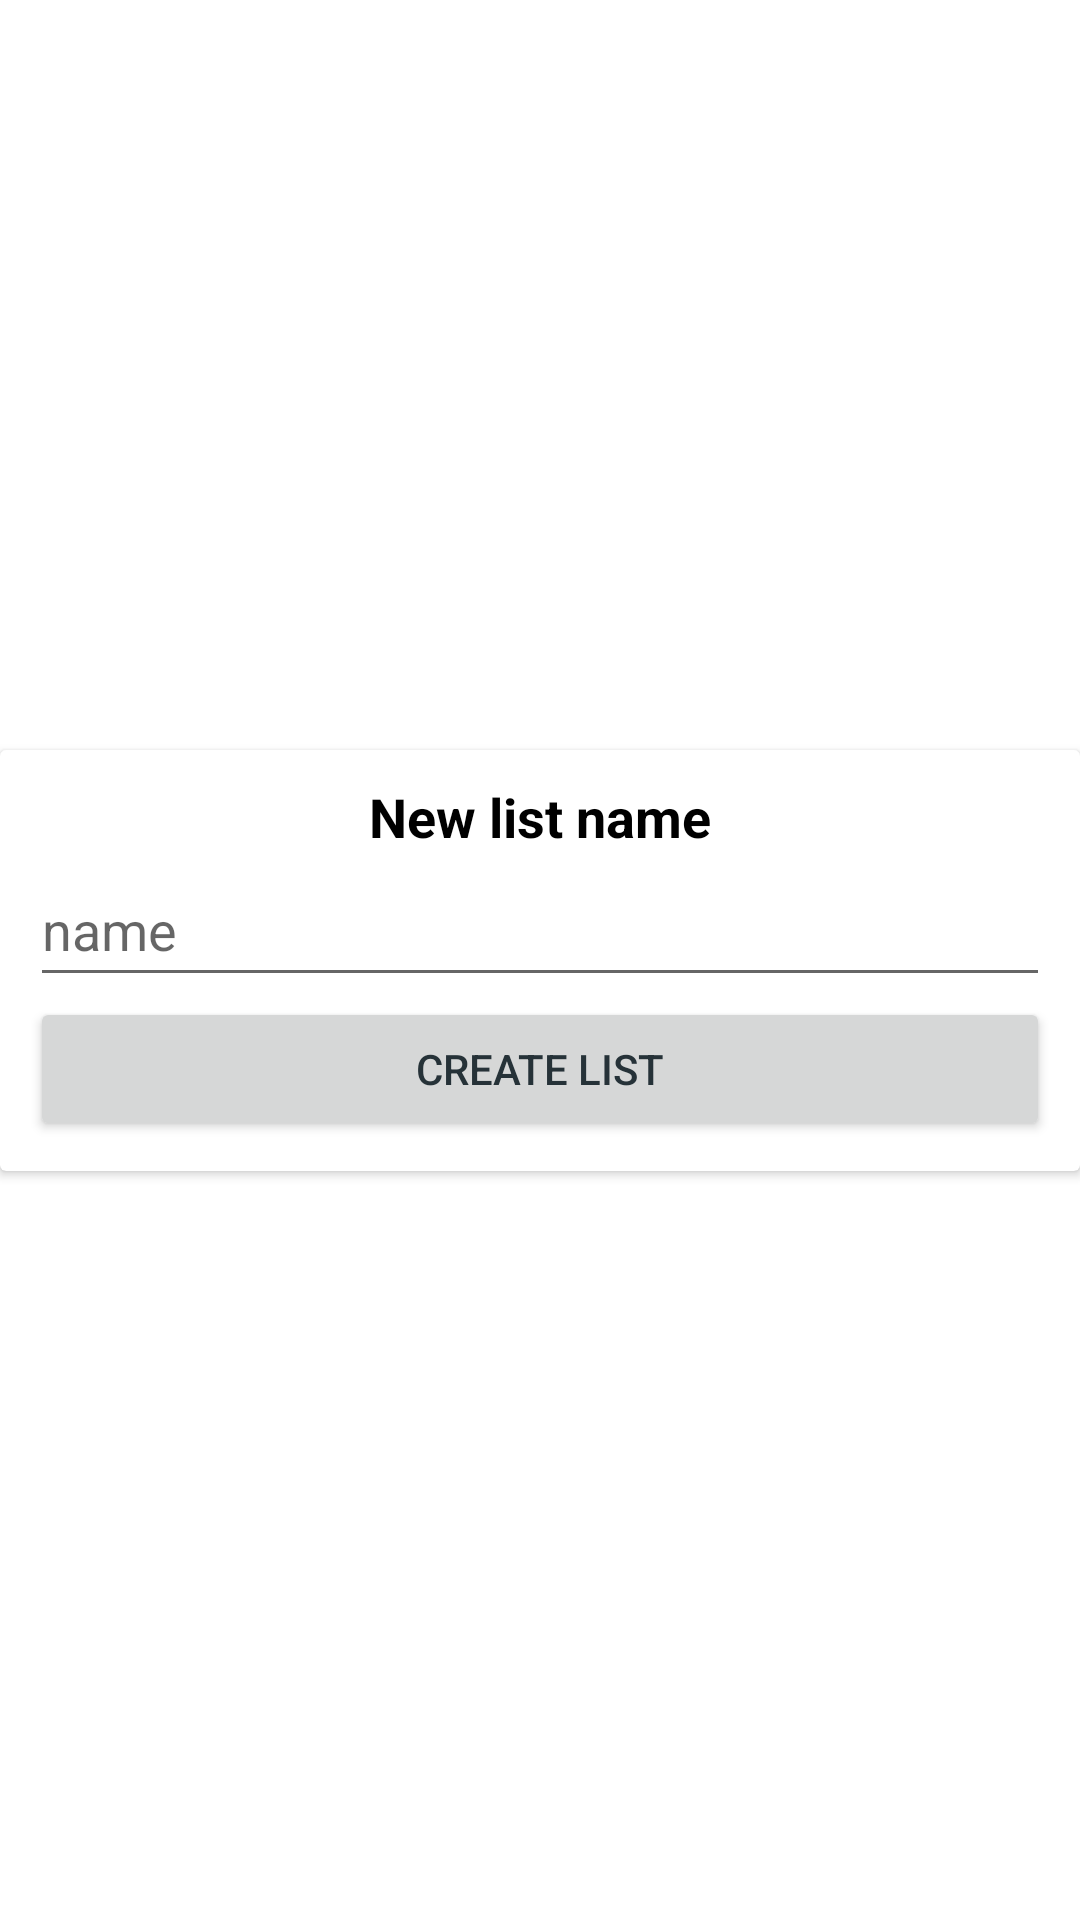

Reconstruct the res/layout file that produces this screen, plus the resources it refers to.
<!-- AndroidManifest.xml: application theme Theme.ShoppingList -->
<!-- res/layout/new_list_dialog.xml -->
<?xml version="1.0" encoding="utf-8"?>
<androidx.constraintlayout.widget.ConstraintLayout xmlns:android="http://schemas.android.com/apk/res/android"
    xmlns:app="http://schemas.android.com/apk/res-auto"
    android:layout_width="match_parent"
    android:layout_height="wrap_content">

    <androidx.cardview.widget.CardView
        android:layout_width="match_parent"
        android:layout_height="wrap_content"
        app:layout_constraintBottom_toBottomOf="parent"
        app:layout_constraintEnd_toEndOf="parent"
        app:layout_constraintStart_toStartOf="parent"
        app:layout_constraintTop_toTopOf="parent">

        <LinearLayout
            android:layout_width="match_parent"
            android:layout_height="wrap_content"
            android:orientation="vertical"
            android:padding="10dp">

            <TextView
                android:id="@+id/textView"
                android:layout_width="match_parent"
                android:layout_height="wrap_content"
                android:gravity="center"
                android:text="@string/new_list_name"
                android:textColor="@color/black"
                android:textSize="18sp"
                android:textStyle="bold" />

            <EditText
                android:id="@+id/editTextTextPersonName"
                android:layout_width="match_parent"
                android:layout_height="wrap_content"
                android:ems="10"
                android:hint="@string/hint_name"
                android:inputType="textPersonName"
                android:minHeight="48dp"
                android:autofillHints="" />

            <Button
                android:id="@+id/button"
                android:layout_width="match_parent"
                android:layout_height="wrap_content"
                android:text="@string/create_list"
                android:textColor="#263238" />
        </LinearLayout>
    </androidx.cardview.widget.CardView>
</androidx.constraintlayout.widget.ConstraintLayout>
<!-- resources referenced by this layout -->
<resources>
  <color name="black">#FF000000</color>
  <string name="create_list">Create list</string>
  <string name="hint_name">name</string>
  <string name="new_list_name">New list name</string>
  <style name="Theme.ShoppingList" parent="Theme.MaterialComponents.DayNight.DarkActionBar">
          
          <item name="colorPrimary">@color/green_main</item>
          <item name="colorPrimaryVariant">@color/purple_700</item>
          <item name="colorOnPrimary">@color/white</item>
          
          <item name="colorSecondary">@color/teal_200</item>
          <item name="colorSecondaryVariant">@color/teal_700</item>
          <item name="colorOnSecondary">@color/black</item>
          
          <item name="android:windowFullscreen">true</item>
          <item name="android:statusBarColor" tools:targetApi="l">?attr/colorPrimaryVariant</item>
  
          
      </style>
  <color name="green_main">#10B14B</color>
  <color name="purple_700">#FF3700B3</color>
  <color name="white">#FFFFFFFF</color>
  <color name="teal_200">#FF03DAC5</color>
  <color name="teal_700">#FF018786</color>
</resources>
